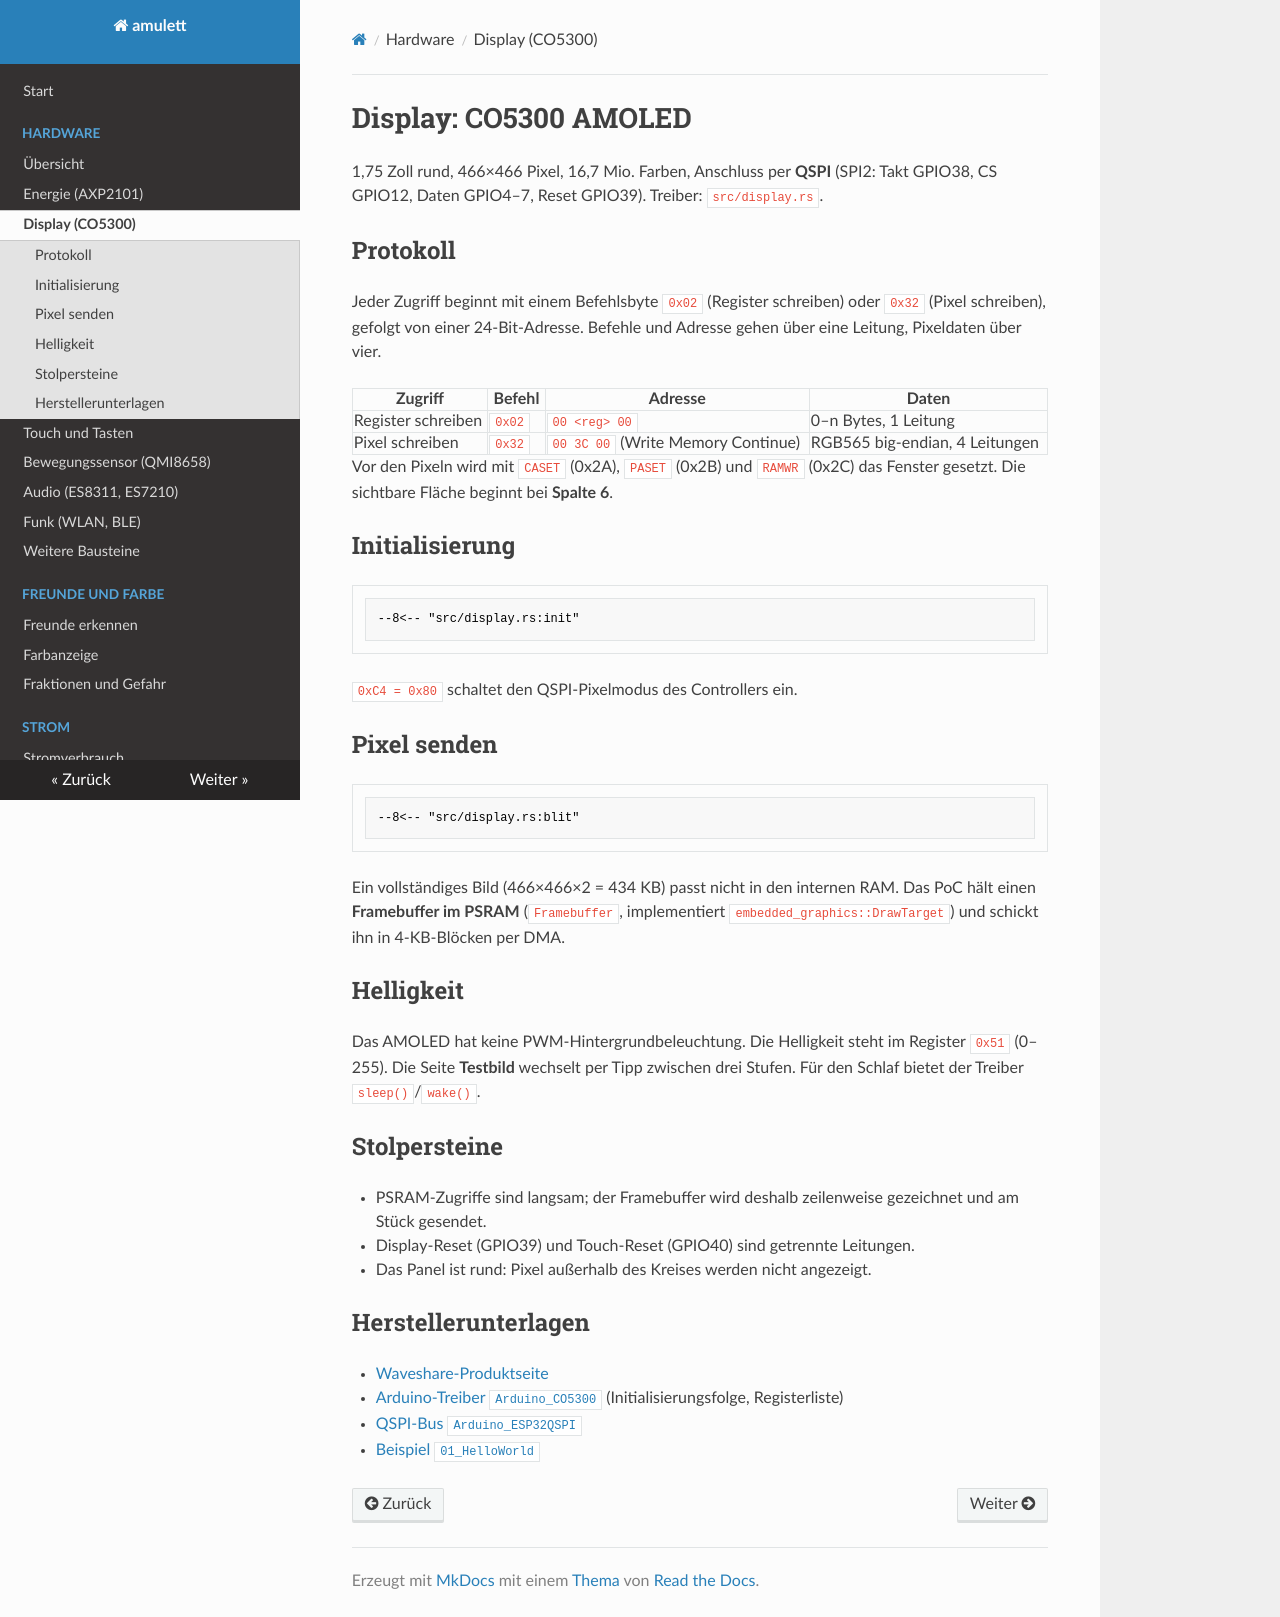

repository: RincewindWizzard/amulett · page: display/index.html · generator: mkdocs

# Display: CO5300 AMOLED

1,75 Zoll rund, 466×466 Pixel, 16,7 Mio. Farben, Anschluss per **QSPI**
(SPI2: Takt GPIO38, CS GPIO12, Daten GPIO4–7, Reset GPIO39). Treiber:
`src/display.rs`.

## Protokoll

Jeder Zugriff beginnt mit einem Befehlsbyte `0x02` (Register schreiben) oder
`0x32` (Pixel schreiben), gefolgt von einer 24-Bit-Adresse. Befehle und Adresse
gehen über eine Leitung, Pixeldaten über vier.

| Zugriff | Befehl | Adresse | Daten |
|---|---|---|---|
| Register schreiben | `0x02` | `00 <reg> 00` | 0–n Bytes, 1 Leitung |
| Pixel schreiben | `0x32` | `00 3C 00` (Write Memory Continue) | RGB565 big-endian, 4 Leitungen |

Vor den Pixeln wird mit `CASET` (0x2A), `PASET` (0x2B) und `RAMWR` (0x2C) das
Fenster gesetzt. Die sichtbare Fläche beginnt bei **Spalte 6**.

## Initialisierung

```rust
--8<-- "src/display.rs:init"
```

`0xC4 = 0x80` schaltet den QSPI-Pixelmodus des Controllers ein.

## Pixel senden

```rust
--8<-- "src/display.rs:blit"
```

Ein vollständiges Bild (466×466×2 = 434 KB) passt nicht in den internen RAM.
Das PoC hält einen **Framebuffer im PSRAM** (`Framebuffer`, implementiert
`embedded_graphics::DrawTarget`) und schickt ihn in 4-KB-Blöcken per DMA.

## Helligkeit

Das AMOLED hat keine PWM-Hintergrundbeleuchtung. Die Helligkeit steht im
Register `0x51` (0–255). Die Seite **Testbild** wechselt per Tipp zwischen drei
Stufen. Für den Schlaf bietet der Treiber `sleep()`/`wake()`.

## Stolpersteine

- PSRAM-Zugriffe sind langsam; der Framebuffer wird deshalb zeilenweise
  gezeichnet und am Stück gesendet.
- Display-Reset (GPIO39) und Touch-Reset (GPIO40) sind getrennte Leitungen.
- Das Panel ist rund: Pixel außerhalb des Kreises werden nicht angezeigt.

## Herstellerunterlagen

- [Waveshare-Produktseite](https://docs.waveshare.com/ESP32-S3-Touch-AMOLED-1.75)
- [Arduino-Treiber `Arduino_CO5300`](https://github.com/waveshareteam/ESP32-S3-Touch-AMOLED-1.75/blob/main/examples/arduino/libraries/GFX_Library_for_Arduino/src/display/Arduino_CO5300.cpp)
  (Initialisierungsfolge, Registerliste)
- [QSPI-Bus `Arduino_ESP32QSPI`](https://github.com/waveshareteam/ESP32-S3-Touch-AMOLED-1.75/blob/main/examples/arduino/libraries/GFX_Library_for_Arduino/src/databus/Arduino_ESP32QSPI.cpp)
- [Beispiel `01_HelloWorld`](https://github.com/waveshareteam/ESP32-S3-Touch-AMOLED-1.75/tree/main/examples/arduino/01_HelloWorld)
